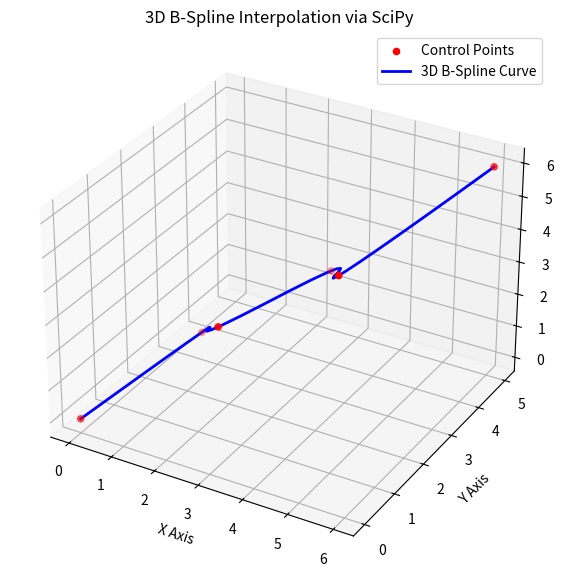

Write the Python code that produced this figure.
import numpy as np
import matplotlib.pyplot as plt
from scipy import interpolate

# from utils.utils import Point

# 1. Define 3D control points (X, Y, Z coordinates)
x_coords = np.array([0.0, 1.0, 2.5, 3.0, 4.5, 6.0])
y_coords = np.array([0.0, 2.5, 1.0, 4.0, 2.0, 5.0])
z_coords = np.array([0.0, 1.0, 3.0, 2.5, 4.5, 6.0])

# 2. Fit the B-spline representation to the 3D points
# splprep takes a list of coordinate arrays
# k=3 specifies a cubic spline, s=0 forces it to interpolate through all points
n=6
tck, u_param = interpolate.splprep([x_coords[:n], y_coords[:n], z_coords[:n]], k=2, s=0)

# 3. Generate a fine grid of parameter values to evaluate the curve
u_fine = np.linspace(0, 1, num=30)

# 4. Evaluate the B-spline curve at the fine parameters
evaluated_points = interpolate.splev(u_fine, tck)
x_fine, y_fine, z_fine = evaluated_points

print(len(y_fine))

# 5. Plot the 3D results using Matplotlib
fig = plt.figure(figsize=(10, 7))
ax = fig.add_subplot(111, projection='3d')

# Plot original sparse control points
ax.scatter(x_coords, y_coords, z_coords, color='red', label='Control Points')

# Plot the smooth interpolated B-spline curve
ax.plot(x_fine, y_fine, z_fine, color='blue', linewidth=2, label='3D B-Spline Curve')

# Configure labels and layout
ax.set_xlabel('X Axis')
ax.set_ylabel('Y Axis')
ax.set_zlabel('Z Axis')
ax.set_title('3D B-Spline Interpolation via SciPy')
ax.legend()

plt.show()

# # Convert to a standard list of [x, y, z] points
# points_3d = list(zip(x_fine, y_fine, z_fine))

# # Print the first 3 points along the curve
# print(points_3d[:3])
# # Output looks like: [(0.0, 0.0, 0.0), (0.012, 0.045, 0.019), ...]
